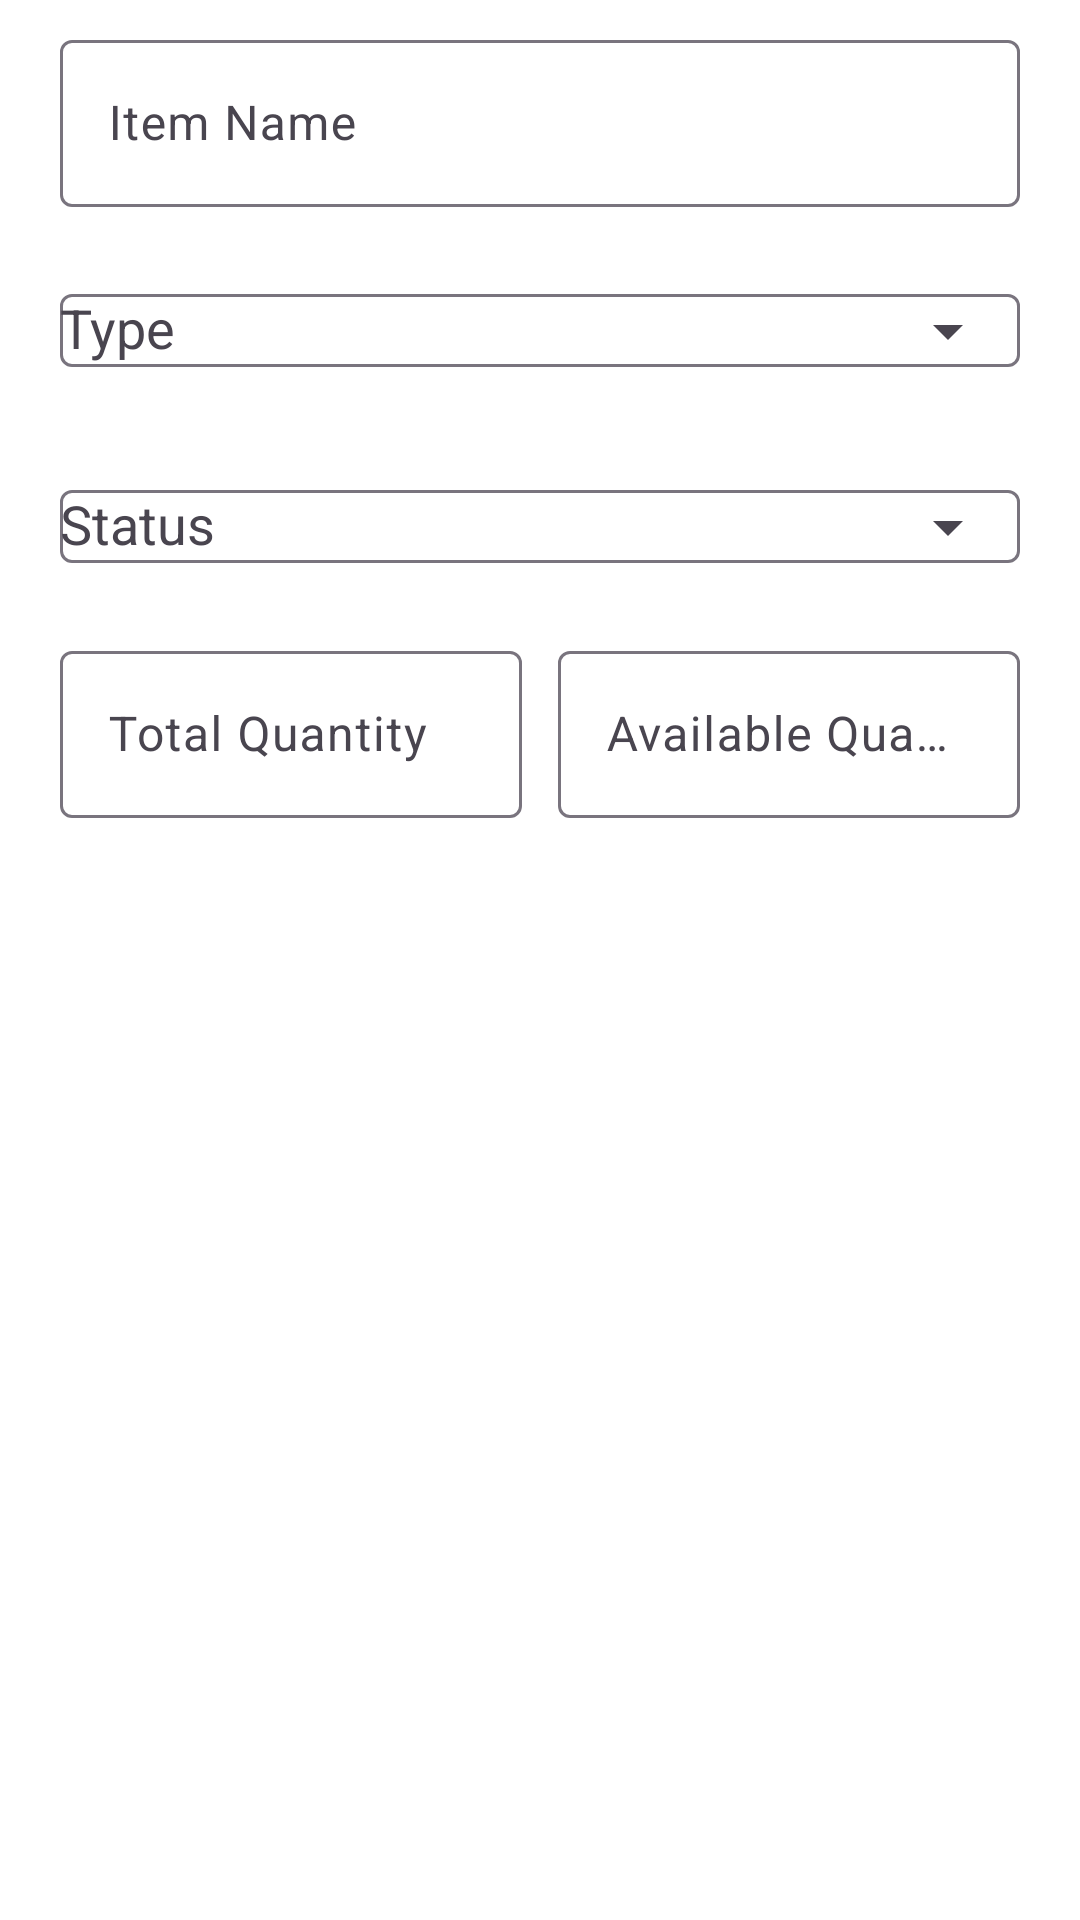

Write the Android layout XML for this screen, with the resource values it uses.
<!-- AndroidManifest.xml: application theme Theme.BorrowHub -->
<!-- res/layout/dialog_inventory_item.xml -->
<?xml version="1.0" encoding="utf-8"?>
<androidx.core.widget.NestedScrollView xmlns:android="http://schemas.android.com/apk/res/android"
    xmlns:app="http://schemas.android.com/apk/res-auto"
    android:layout_width="match_parent"
    android:layout_height="wrap_content"
    android:scrollbars="vertical"
    android:fadeScrollbars="false">

    <LinearLayout
        android:layout_width="match_parent"
        android:layout_height="wrap_content"
        android:orientation="vertical"
        android:paddingStart="20dp"
        android:paddingEnd="20dp"
        android:paddingTop="8dp"
        android:paddingBottom="16dp">

        <com.google.android.material.textfield.TextInputLayout
            android:layout_width="match_parent"
            android:layout_height="wrap_content"
            android:hint="@string/inventory_field_item_name">

            <com.google.android.material.textfield.TextInputEditText
                android:id="@+id/etItemName"
                android:layout_width="match_parent"
                android:layout_height="wrap_content"
                android:inputType="textCapWords"
                android:maxLines="1" />
        </com.google.android.material.textfield.TextInputLayout>

        <com.google.android.material.textfield.TextInputLayout
            android:layout_width="match_parent"
            android:layout_height="wrap_content"
            android:layout_marginTop="12dp"
            android:hint="@string/inventory_field_type"
            app:endIconMode="dropdown_menu">

            <AutoCompleteTextView
                android:id="@+id/acType"
                android:layout_width="match_parent"
                android:layout_height="wrap_content"
                android:inputType="none" />
        </com.google.android.material.textfield.TextInputLayout>

        <com.google.android.material.textfield.TextInputLayout
            android:layout_width="match_parent"
            android:layout_height="wrap_content"
            android:layout_marginTop="12dp"
            android:hint="@string/inventory_field_status"
            app:endIconMode="dropdown_menu">

            <AutoCompleteTextView
                android:id="@+id/acStatus"
                android:layout_width="match_parent"
                android:layout_height="wrap_content"
                android:inputType="none" />
        </com.google.android.material.textfield.TextInputLayout>

        <LinearLayout
            android:layout_width="match_parent"
            android:layout_height="wrap_content"
            android:layout_marginTop="12dp"
            android:orientation="horizontal">

            <com.google.android.material.textfield.TextInputLayout
                android:layout_width="0dp"
                android:layout_height="wrap_content"
                android:layout_weight="1"
                android:hint="@string/inventory_field_total_quantity">

                <com.google.android.material.textfield.TextInputEditText
                    android:id="@+id/etTotalQuantity"
                    android:layout_width="match_parent"
                    android:layout_height="wrap_content"
                    android:inputType="number"
                    android:maxLines="1" />
            </com.google.android.material.textfield.TextInputLayout>

            <Space
                android:layout_width="12dp"
                android:layout_height="wrap_content" />

            <com.google.android.material.textfield.TextInputLayout
                android:layout_width="0dp"
                android:layout_height="wrap_content"
                android:layout_weight="1"
                android:hint="@string/inventory_field_available_quantity">

                <com.google.android.material.textfield.TextInputEditText
                    android:id="@+id/etAvailableQuantity"
                    android:layout_width="match_parent"
                    android:layout_height="wrap_content"
                    android:inputType="number"
                    android:maxLines="1" />
            </com.google.android.material.textfield.TextInputLayout>
        </LinearLayout>

    </LinearLayout>
</androidx.core.widget.NestedScrollView>
<!-- resources referenced by this layout -->
<resources>
  <string name="inventory_field_available_quantity">Available Quantity</string>
  <string name="inventory_field_item_name">Item Name</string>
  <string name="inventory_field_status">Status</string>
  <string name="inventory_field_total_quantity">Total Quantity</string>
  <string name="inventory_field_type">Type</string>
  <style name="Theme.BorrowHub" parent="Base.Theme.BorrowHub" />
  <style name="Base.Theme.BorrowHub" parent="Theme.Material3.DayNight.NoActionBar">
          <item name="colorPrimary">@color/primary_crimson</item>
          <item name="colorPrimaryVariant">@color/primary_crimson_dark</item>
          <item name="colorOnPrimary">@color/white</item>
  
          <item name="colorSecondary">@color/gray_500</item>
          <item name="colorSecondaryVariant">@color/gray_700</item>
          <item name="colorOnSecondary">@color/white</item>
  
          <item name="colorSurface">@color/white</item>
          <item name="colorOnSurface">@color/gray_900</item>
          <item name="android:colorBackground">@color/white</item>
          <item name="colorOnBackground">@color/gray_900</item>
          <item name="android:windowBackground">@color/white</item>
  
          <item name="colorOutlineVariant">@color/gray_200</item>
  
          <item name="android:statusBarColor">@color/primary_crimson_dark</item>
          <item name="android:navigationBarColor">@color/white</item>
          <item name="android:windowLightStatusBar">true</item>
  
          
          <item name="materialAlertDialogTheme">@style/ThemeOverlay.App.MaterialAlertDialog</item>
  
          
          <item name="toolbarStyle">@style/Widget.App.Toolbar</item>
          <item name="actionOverflowMenuStyle">@style/Widget.App.OverflowMenu</item>
          <item name="popupMenuStyle">@style/Widget.App.PopupMenu</item>
      </style>
  <color name="primary_crimson">#C94C5D</color>
  <color name="primary_crimson_dark">#A43E4F</color>
  <color name="white">#FFFFFFFF</color>
  <color name="gray_500">#7B8492</color>
  <color name="gray_700">#4A5565</color>
  <color name="gray_900">#1F2933</color>
  <color name="gray_200">#E1E5EA</color>
  <style name="ThemeOverlay.App.MaterialAlertDialog" parent="ThemeOverlay.Material3.MaterialAlertDialog">
          <item name="alertDialogStyle">@style/MaterialAlertDialog.App</item>
      </style>
  <style name="Widget.App.Toolbar" parent="Widget.Material3.Toolbar">
          <item name="titleTextAppearance">?attr/textAppearanceHeadline6</item>
          <item name="titleTextColor">?attr/colorOnSurface</item>
      </style>
  <style name="Widget.App.OverflowMenu" parent="Widget.AppCompat.ActionButton.Overflow">
          <item name="android:paddingStart">8dp</item>
          <item name="android:paddingEnd">8dp</item>
      </style>
  <style name="Widget.App.PopupMenu" parent="Widget.Material3.PopupMenu">
          <item name="android:popupBackground">?attr/colorSurface</item>
          <item name="android:dropDownSelector">?attr/selectableItemBackground</item>
      </style>
  <style name="MaterialAlertDialog.App" parent="MaterialAlertDialog.Material3">
          <item name="shapeAppearance">@style/ShapeAppearance.App.Dialog</item>
      </style>
  <style name="ShapeAppearance.App.Dialog" parent="ShapeAppearance.Material3.MediumComponent">
          <item name="cornerSize">24dp</item>
      </style>
</resources>
